Run: headless pygame with SDL's dummy video driver; simulated clock (each Clock.tick advances the game by its frame time, no real sleeping); random seed 0; keys injected as events and as key.get_pressed() state; mouse plan: one left click at the window centre at the start of phase 2, then a move to the lower-right quarter at the start of phase 3.
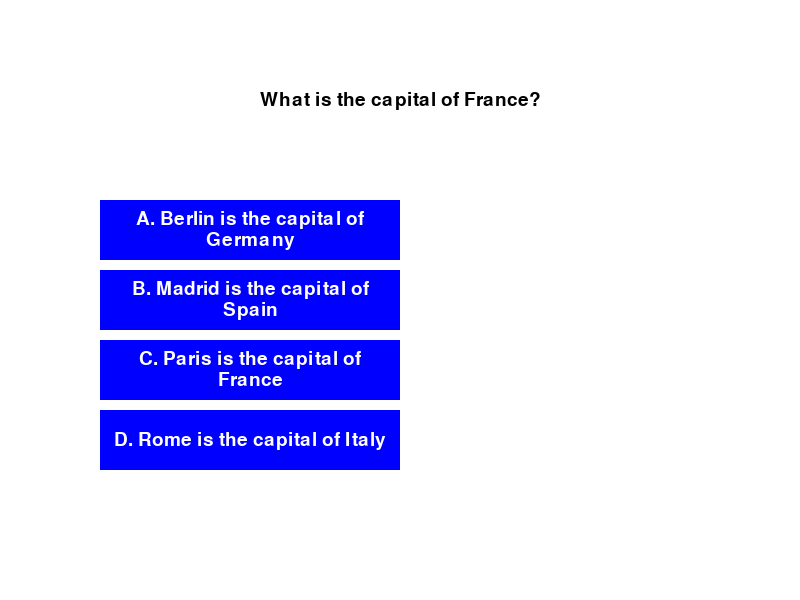
Frame 1 of 4 · flips 1–60 · no input
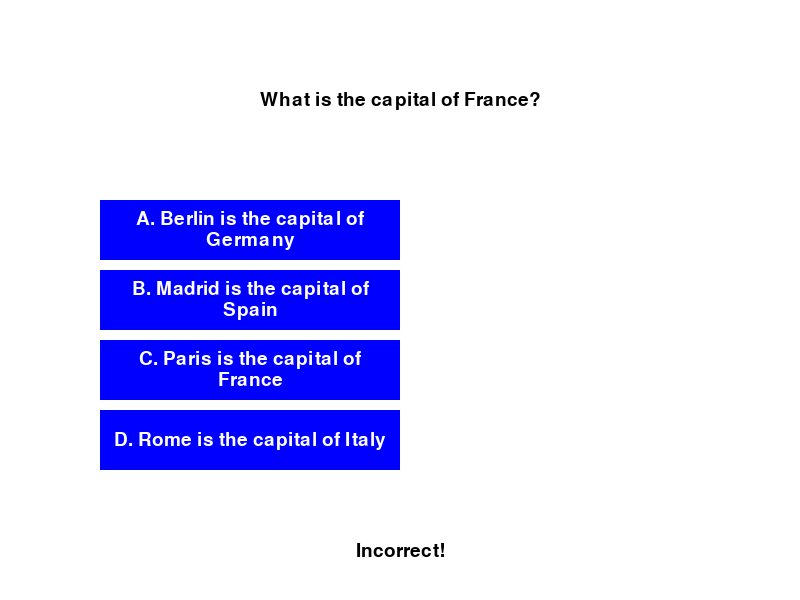
Frame 2 of 4 · flips 61–180 · clicked the window centre · tapped SPACE, RETURN · held RIGHT (→), D
Frame 3 of 4 · flips 181–300 · moved the mouse to the lower-right quarter · held DOWN (↓), S · screen unchanged from frame 2, image omitted
Frame 4 of 4 · flips 301–420 · held LEFT (←), A, UP (↑), W · screen unchanged from frame 3, image omitted

The pygame program that drew these frames:

import pygame
import sys

# Initialize Pygame
pygame.init()

# Constants
WINDOW_WIDTH, WINDOW_HEIGHT = 800, 600
WHITE = (255, 255, 255)
BLACK = (0, 0, 0)
BLUE = (0, 0, 255)
FONT_SIZE = 28
BUTTON_WIDTH, BUTTON_HEIGHT = 300, 60
FPS = 30

# Setup screen
screen = pygame.display.set_mode((WINDOW_WIDTH, WINDOW_HEIGHT))
pygame.display.set_caption("MCQ Popup Example")
font = pygame.font.SysFont(None, FONT_SIZE)

def draw_text(text, font, color, surface, x, y, max_width=None):
    if max_width:
        words = text.split(' ')
        lines = []
        line = ''
        for word in words:
            test_line = f"{line} {word}".strip()
            test_surface = font.render(test_line, True, color)
            if max_width and test_surface.get_width() > max_width:
                lines.append(line)
                line = word
            else:
                line = test_line
        lines.append(line)
        text_height = sum(font.get_linesize() for _ in lines)
        y -= text_height // 2
        for line in lines:
            textobj = font.render(line, True, color)
            textrect = textobj.get_rect()
            textrect.midtop = (x, y)
            surface.blit(textobj, textrect)
            y += font.get_linesize()
    else:
        textobj = font.render(text, True, color)
        textrect = textobj.get_rect()
        textrect.center = (x, y)
        surface.blit(textobj, textrect)

def draw_button(text, font, color, surface, x, y, max_width):
    pygame.draw.rect(surface, color, pygame.Rect(x, y, BUTTON_WIDTH, BUTTON_HEIGHT))
    draw_text(text, font, WHITE, surface, x + BUTTON_WIDTH / 2, y + BUTTON_HEIGHT / 2, max_width)

def main():
    clock = pygame.time.Clock()
    
    question = "What is the capital of France?"
    options = [
        "A. Berlin is the capital of Germany",
        "B. Madrid is the capital of Spain",
        "C. Paris is the capital of France",
        "D. Rome is the capital of Italy"
    ]
    correct_option = "C"
    
    selected_option = None
    result_message = ""

    while True:
        for event in pygame.event.get():
            if event.type == pygame.QUIT:
                pygame.quit()
                sys.exit()

            if event.type == pygame.MOUSEBUTTONDOWN:
                mouse_x, mouse_y = event.pos
                
                if 100 <= mouse_x <= 100 + BUTTON_WIDTH:
                    if 200 <= mouse_y <= 200 + BUTTON_HEIGHT:
                        selected_option = "A"
                    elif 270 <= mouse_y <= 270 + BUTTON_HEIGHT:
                        selected_option = "B"
                    elif 340 <= mouse_y <= 340 + BUTTON_HEIGHT:
                        selected_option = "C"
                    elif 410 <= mouse_y <= 410 + BUTTON_HEIGHT:
                        selected_option = "D"
                    
                    if selected_option:
                        if selected_option == correct_option:
                            result_message = "Correct!"
                        else:
                            result_message = "Incorrect!"

        screen.fill(WHITE)

        draw_text(question, font, BLACK, screen, WINDOW_WIDTH / 2, 100)
        
        y_pos = 200
        for option in options:
            draw_button(option, font, BLUE, screen, 100, y_pos, BUTTON_WIDTH - 20)
            y_pos += BUTTON_HEIGHT + 10
        
        if result_message:
            draw_text(result_message, font, BLACK, screen, WINDOW_WIDTH / 2, WINDOW_HEIGHT - 50)
        
        pygame.display.flip()
        clock.tick(FPS)

if __name__ == "__main__":
    main()
